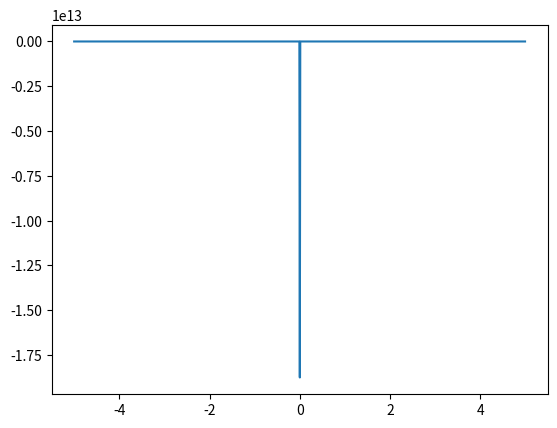

Generate this figure with matplotlib:
import matplotlib.pyplot as plt
import numpy as np


k = 2
x = np.arange(-5, 5, 0.01)
y = k/x

plt.plot(x, y, label='my parabola')
plt.savefig('fig2.png')